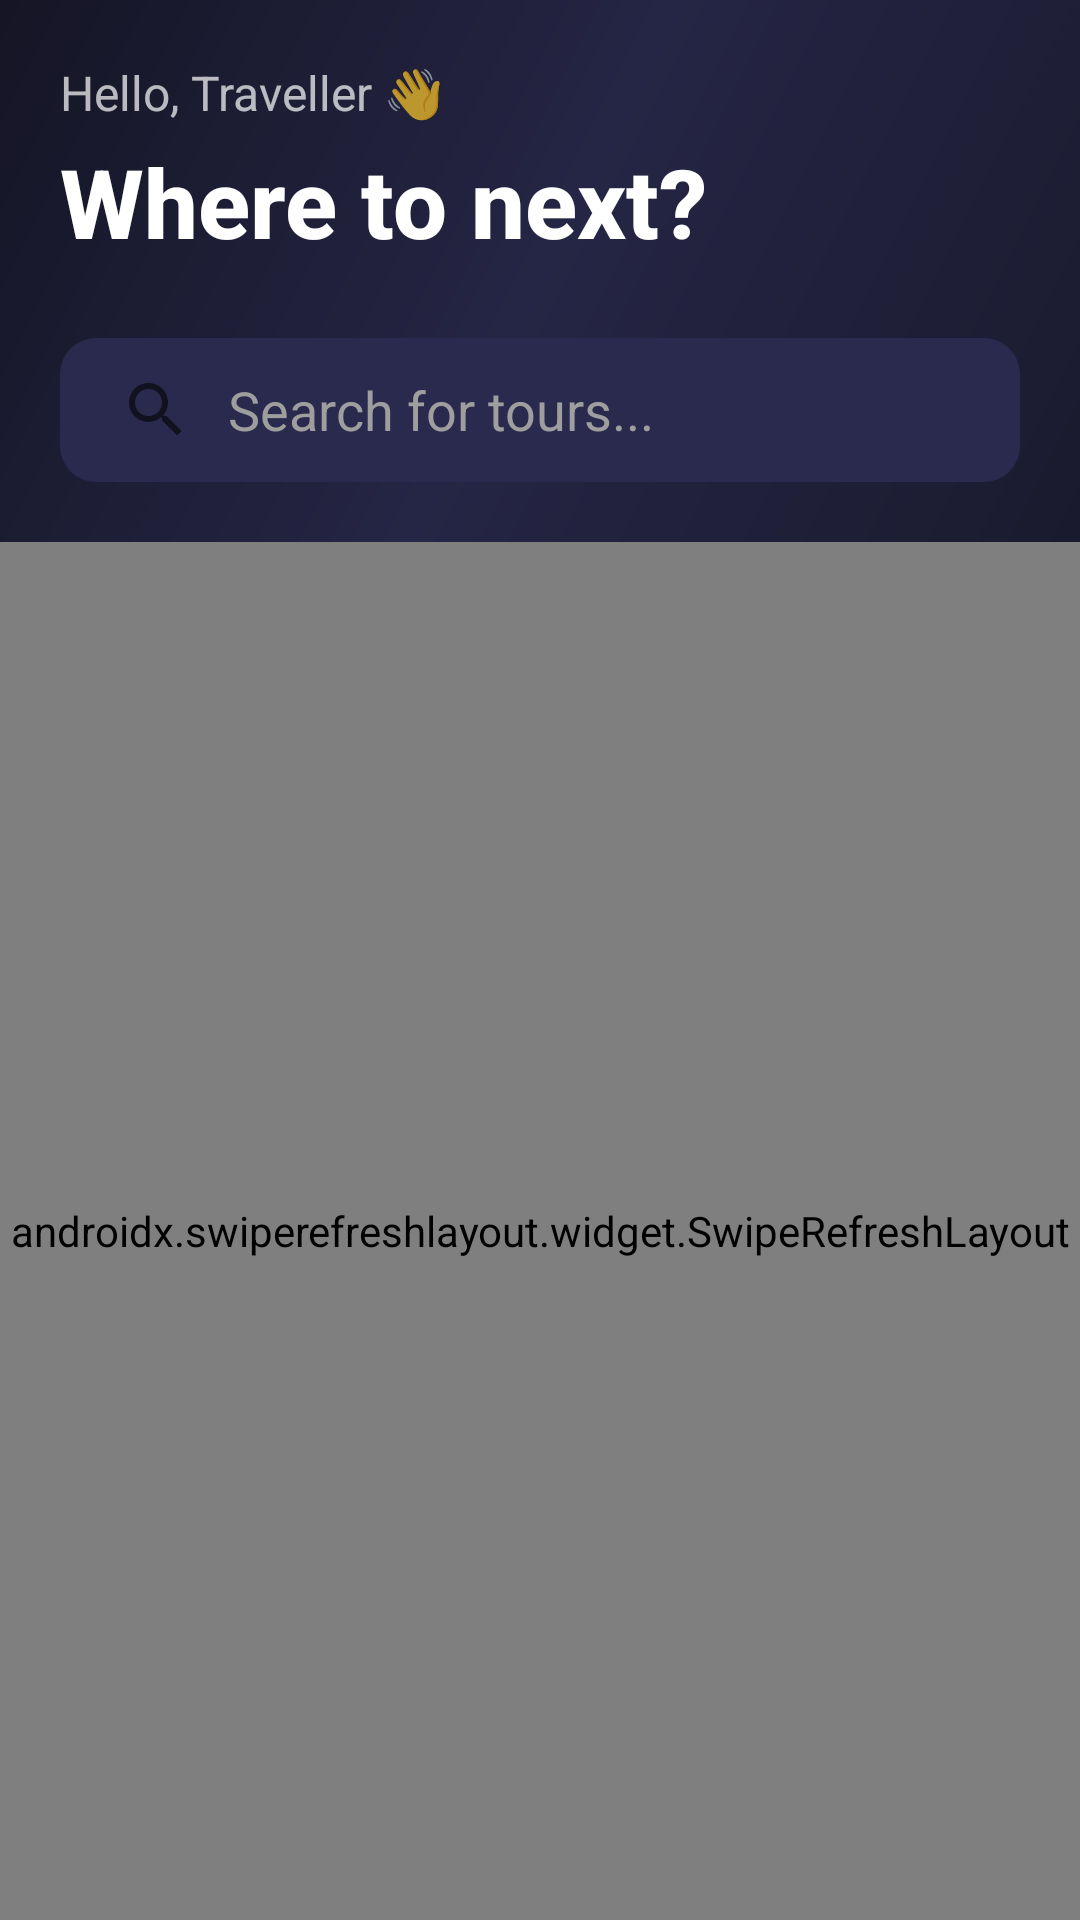

Write the Android layout XML for this screen, with the resource values it uses.
<!-- AndroidManifest.xml: application theme Theme.WayFarer -->
<!-- res/layout/fragment_home.xml -->
<?xml version="1.0" encoding="utf-8"?>
<androidx.coordinatorlayout.widget.CoordinatorLayout
    xmlns:android="http://schemas.android.com/apk/res/android"
    xmlns:app="http://schemas.android.com/apk/res-auto"
    android:layout_width="match_parent"
    android:layout_height="match_parent"
    android:background="@color/background">

    <com.google.android.material.appbar.AppBarLayout
        android:id="@+id/app_bar"
        android:layout_width="match_parent"
        android:layout_height="wrap_content"
        android:background="@drawable/bg_premium_gradient"
        app:elevation="0dp">

        <LinearLayout
            android:layout_width="match_parent"
            android:layout_height="wrap_content"
            android:orientation="vertical"
            android:padding="20dp"
            android:paddingTop="16dp">

            <TextView
                android:id="@+id/tv_greeting"
                android:layout_width="wrap_content"
                android:layout_height="wrap_content"
                android:text="Hello, Traveller 👋"
                android:textColor="#B3FFFFFF"
                android:textSize="16sp"
                android:layout_marginBottom="4dp"/>

            <TextView
                android:id="@+id/tv_headline"
                android:layout_width="wrap_content"
                android:layout_height="wrap_content"
                android:text="Where to next?"
                android:textColor="@color/white"
                android:textSize="32sp"
                android:textStyle="bold"
                android:fontFamily="sans-serif-medium"
                android:layout_marginBottom="24dp"/>

            
            <androidx.appcompat.widget.SearchView
                android:id="@+id/search_view"
                android:layout_width="match_parent"
                android:layout_height="wrap_content"
                android:background="@drawable/bg_search_bar"
                app:iconifiedByDefault="false"
                app:queryHint="Search for tours..."
                app:queryBackground="@android:color/transparent"
                android:theme="@style/SearchViewStyle"/>

        </LinearLayout>
    </com.google.android.material.appbar.AppBarLayout>

    <androidx.swiperefreshlayout.widget.SwipeRefreshLayout
        android:id="@+id/swipe_refresh"
        android:layout_width="match_parent"
        android:layout_height="match_parent"
        app:layout_behavior="@string/appbar_scrolling_view_behavior">

        <LinearLayout
            android:layout_width="match_parent"
            android:layout_height="match_parent"
            android:orientation="vertical">

            <ProgressBar
                android:id="@+id/progress_bar"
                android:layout_width="wrap_content"
                android:layout_height="wrap_content"
                android:layout_gravity="center"
                android:layout_marginTop="48dp"
                android:indeterminateTint="@color/dark_navy"
                android:visibility="gone"/>

            <TextView
                android:id="@+id/tv_tour_count"
                android:layout_width="wrap_content"
                android:layout_height="wrap_content"
                android:text=""
                android:textColor="@color/text_muted"
                android:textSize="13sp"
                android:paddingHorizontal="20dp"
                android:paddingTop="16dp"
                android:paddingBottom="8dp"/>

            <androidx.recyclerview.widget.RecyclerView
                android:id="@+id/rv_tours"
                android:layout_width="match_parent"
                android:layout_height="match_parent"
                android:clipToPadding="false"
                android:paddingHorizontal="16dp"
                android:paddingBottom="16dp"
                android:scrollbars="vertical"
                android:fadeScrollbars="false"
                android:scrollbarThumbVertical="@color/dark_navy"
                android:scrollbarStyle="outsideOverlay"/>
        </LinearLayout>
    </androidx.swiperefreshlayout.widget.SwipeRefreshLayout>

</androidx.coordinatorlayout.widget.CoordinatorLayout>
<!-- resources referenced by this layout -->
<resources>
  <color name="background">#F9F6F1</color>
  <color name="dark_navy">#1A1A2E</color>
  <color name="text_muted">#9E9E9E</color>
  <color name="white">#FFFFFF</color>
  <!-- drawable bg_premium_gradient (drawable) -->
  <?xml version="1.0" encoding="utf-8"?>
  <shape xmlns:android="http://schemas.android.com/apk/res/android">
      <gradient
          android:startColor="#1A1A2E"
          android:centerColor="#252545"
          android:endColor="#151525"
          android:type="linear"
          android:angle="135"/>
  </shape>
  <!-- drawable bg_search_bar (drawable) -->
  <?xml version="1.0" encoding="utf-8"?>
  <shape xmlns:android="http://schemas.android.com/apk/res/android">
      <solid android:color="#2A2A4E" />
      <corners android:radius="12dp" />
  </shape>
  <style name="SearchViewStyle" parent="Widget.AppCompat.SearchView">
          <item name="android:textColorPrimary">@color/white</item>
          <item name="android:textColorHint">@color/text_muted</item>
          <item name="editTextColor">@color/white</item>
      </style>
  <style name="Theme.WayFarer" parent="Theme.MaterialComponents.DayNight.NoActionBar">
          <item name="colorPrimary">@color/dark_navy</item>
          <item name="colorPrimaryVariant">@color/dark_navy</item>
          <item name="colorOnPrimary">@color/gold</item>
          <item name="colorSecondary">@color/gold</item>
          <item name="colorOnSecondary">@color/dark_navy</item>
          <item name="android:statusBarColor">@color/dark_navy</item>
          <item name="android:windowBackground">@color/background</item>
          <item name="materialButtonStyle">@style/WayFarer.Button</item>
      </style>
  <color name="gold">#F0C070</color>
  <style name="WayFarer.Button" parent="Widget.MaterialComponents.Button">
          <item name="cornerRadius">12dp</item>
          <item name="android:letterSpacing">0.02</item>
      </style>
</resources>
